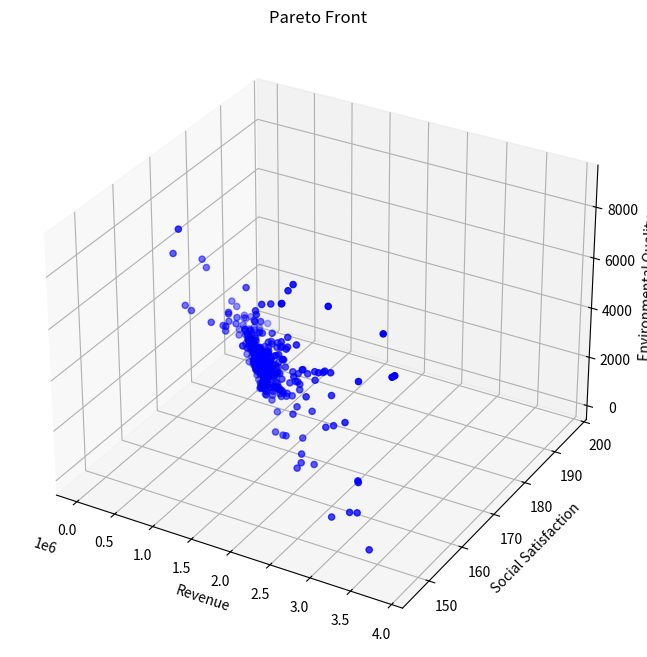

Write the Python code that produced this figure.
from typing import List, Tuple

import matplotlib.pyplot as plt
import numpy as np
from mpl_toolkits.mplot3d import Axes3D


class TourismOptimization:
    def __init__(self):
        # 模型系数
        self.k1 = 0.1  # 环保投资效率系数
        self.k2 = 0.05  # 碳排放影响系数
        self.k3 = 0.2  # 自然恢复系数
        self.k4 = 0.15  # 基础设施发展系数
        self.k5 = 0.3  # 基础设施投资系数
        self.k6 = 0.25  # 环保投资系数

        # 社会满意度参数
        self.a1 = 0.01  # 游客数量对居民满意度的影响系数
        self.a2 = 0.02  # 旅游税对游客满意度的影响系数
        self.a3 = 0.015  # 消费水平对游客满意度的影响系数
        self.b1 = 100  # 居民基础满意度
        self.b2 = 100  # 游客基础满意度

        # 发展参数
        self.gamma = 0.1  # 游客增长率
        self.delta = 0.05  # 环境影响因子

        # 约束条件上限
        self.Nt_max = 10000  # 最大游客数量
        self.tau_max = 100  # 最大旅游税
        self.Pt_max = 1000  # 最大游客消费
        self.CO2_max = 500000  # 最大碳排放量
        self.E_min = 50  # 最小环境质量指数

        # 其他参数
        self.Ch = 1000  # 隐性成本
        self.CO2p = 0.5  # 人均碳排放量
        self.Rnature = 100  # 自然恢复能力基准值

    def calculate_revenue(self, x: np.ndarray) -> float:
        """
        计算总收入
        Args:
            x: [Nt, tau_t, Pt] - 游客数量、旅游税、人均消费
        Returns:
            总收入
        """
        Nt, tau_t, Pt = x
        Pe = self.k6 * tau_t * Nt  # 环保投资
        Pb = self.k5 * tau_t * Nt  # 基础设施投资
        return (tau_t + Pt) * Nt - Pe - Pb - self.Ch

    def calculate_social_satisfaction(self, x: np.ndarray) -> float:
        """
        计算社会满意度
        Args:
            x: [Nt, tau_t, Pt] - 游客数量、旅游税、人均消费
        Returns:
            总体社会满意度
        """
        Nt, tau_t, Pt = x
        S_residents = -self.a1 * Nt + self.b1  # 居民满意度
        S_tourists = -self.a2 * tau_t - self.a3 * Pt + self.b2  # 游客满意度
        return S_residents + S_tourists

    def calculate_environmental_quality(self, x: np.ndarray) -> float:
        """
        计算环境质量指数
        Args:
            x: [Nt, tau_t, Pt] - 游客数量、旅游税、人均消费
        Returns:
            环境质量指数
        """
        Nt, tau_t, Pt = x
        Pe = self.k6 * tau_t * Nt  # 环保投资
        return self.k1 * Pe - self.k2 * (self.CO2p * Nt) + self.k3 * self.Rnature

    def constraints(self, x: np.ndarray) -> List[float]:
        """
        检查所有约束条件
        Args:
            x: [Nt, tau_t, Pt] - 游客数量、旅游税、人均消费
        Returns:
            约束条件列表，所有值应≥0表示满足约束
        """
        Nt, tau_t, Pt = x
        return [
            self.Nt_max - Nt,  # 游客数量上限约束
            self.tau_max - tau_t,  # 旅游税上限约束
            self.Pt_max - Pt,  # 消费上限约束
            self.CO2_max - Nt * self.CO2p,  # 碳排放约束
            -self.a1 * Nt + self.b1 - 60,  # 居民满意度最低要求
            Nt,  # 游客数量非负
            tau_t,  # 旅游税非负
            Pt,  # 消费非负
        ]

    def is_feasible(self, x: np.ndarray) -> bool:
        """
        检查解是否满足所有约束条件
        """
        return all(c >= 0 for c in self.constraints(x))

    def dominates(
        self, obj1: Tuple[float, float, float], obj2: Tuple[float, float, float]
    ) -> bool:
        """
        检查obj1是否支配obj2
        Args:
            obj1, obj2: (收入, 满意度, 环境质量)
        Returns:
            True如果obj1支配obj2
        """
        return all(o1 >= o2 for o1, o2 in zip(obj1, obj2)) and any(
            o1 > o2 for o1, o2 in zip(obj1, obj2)
        )

    def crossover_and_mutate(
        self, parent1: np.ndarray, parent2: np.ndarray
    ) -> np.ndarray:
        """
        进行交叉和变异操作
        Args:
            parent1, parent2: 父代解
        Returns:
            新的子代解
        """
        # 算术交叉
        alpha = np.random.random()
        child = alpha * parent1 + (1 - alpha) * parent2

        # 变异
        mutation_rate = 0.1
        if np.random.random() < mutation_rate:
            mutation_strength = 0.1
            child += np.random.normal(0, mutation_strength, size=3)

        # 确保在约束范围内
        child[0] = np.clip(child[0], 0, self.Nt_max)
        child[1] = np.clip(child[1], 0, self.tau_max)
        child[2] = np.clip(child[2], 0, self.Pt_max)

        return child

    def pareto_optimization(
        self, population_size: int = 100, generations: int = 50
    ) -> List[np.ndarray]:
        """
        执行帕累托优化
        Args:
            population_size: 种群大小
            generations: 迭代代数
        Returns:
            帕累托最优解集
        """
        # 初始化种群
        population = []
        while len(population) < population_size:
            x = np.array(
                [
                    np.random.uniform(0, self.Nt_max),
                    np.random.uniform(0, self.tau_max),
                    np.random.uniform(0, self.Pt_max),
                ]
            )
            if self.is_feasible(x):
                population.append(x)

        pareto_front = []
        for generation in range(generations):
            # 评估当前种群的目标函数值
            objectives = []
            for solution in population:
                if self.is_feasible(solution):
                    obj1 = self.calculate_revenue(solution)
                    obj2 = self.calculate_social_satisfaction(solution)
                    obj3 = self.calculate_environmental_quality(solution)
                    objectives.append((obj1, obj2, obj3))
                else:
                    objectives.append((-np.inf, -np.inf, -np.inf))

            # 更新帕累托前沿
            for i, solution in enumerate(population):
                if not self.is_feasible(solution):
                    continue
                dominated = False
                for j, other_solution in enumerate(population):
                    if (
                        i != j
                        and self.is_feasible(other_solution)
                        and self.dominates(objectives[j], objectives[i])
                    ):
                        dominated = True
                        break
                if not dominated:
                    pareto_front.append(solution)

            # 生成新种群
            new_population = []
            while len(new_population) < population_size:
                # 锦标赛选择
                tournament = np.random.choice(len(population), 2, replace=False)
                if objectives[tournament[0]][0] > objectives[tournament[1]][0]:
                    parent1 = population[tournament[0]]
                else:
                    parent1 = population[tournament[1]]

                tournament = np.random.choice(len(population), 2, replace=False)
                if objectives[tournament[0]][1] > objectives[tournament[1]][1]:
                    parent2 = population[tournament[0]]
                else:
                    parent2 = population[tournament[1]]

                # 交叉和变异
                child = self.crossover_and_mutate(parent1, parent2)
                if self.is_feasible(child):
                    new_population.append(child)

            population = new_population

        # 移除重复解
        pareto_front = np.unique(pareto_front, axis=0)
        return pareto_front

    def visualize_pareto_front(self, pareto_front: List[np.ndarray]):
        """
        可视化帕累托前沿
        Args:
            pareto_front: 帕累托最优解集
        """
        if len(pareto_front) == 0:
            print("No feasible solutions found!")
            return

        objectives = np.array(
            [
                [
                    self.calculate_revenue(x),
                    self.calculate_social_satisfaction(x),
                    self.calculate_environmental_quality(x),
                ]
                for x in pareto_front
            ]
        )

        fig = plt.figure(figsize=(12, 8))
        ax = fig.add_subplot(111, projection="3d")

        scatter = ax.scatter(
            objectives[:, 0], objectives[:, 1], objectives[:, 2], c="b", marker="o"
        )

        ax.set_xlabel("Revenue")
        ax.set_ylabel("Social Satisfaction")
        ax.set_zlabel("Environmental Quality")
        ax.set_title("Pareto Front")

        plt.show()


def main():
    # 设置随机种子以保证结果可重复
    np.random.seed(42)

    # 创建优化器实例
    optimizer = TourismOptimization()

    # 运行优化
    print("Running optimization...")
    pareto_front = optimizer.pareto_optimization(population_size=100, generations=50)

    # 输出结果
    print(f"\nFound {len(pareto_front)} best solutions")
    print("\nShow top 20 solutions:")
    for i, solution in enumerate(pareto_front[:20]):
        Nt, tau_t, Pt = solution
        revenue = optimizer.calculate_revenue(solution)
        satisfaction = optimizer.calculate_social_satisfaction(solution)
        environment = optimizer.calculate_environmental_quality(solution)

        print(f"\nSolution {i+1}:")
        print(f"Tourists: {Nt:.0f}")
        print(f"Tax: {tau_t:.2f}")
        print(f"Expenses per tourist: {Pt:.2f}")
        print(f"Total revenue: {revenue:.2f}")
        print(f"Social satisfaction: {satisfaction:.2f}")
        print(f"环境质量指数: {environment:.2f}")

    # 可视化结果
    optimizer.visualize_pareto_front(pareto_front)


if __name__ == "__main__":
    main()
